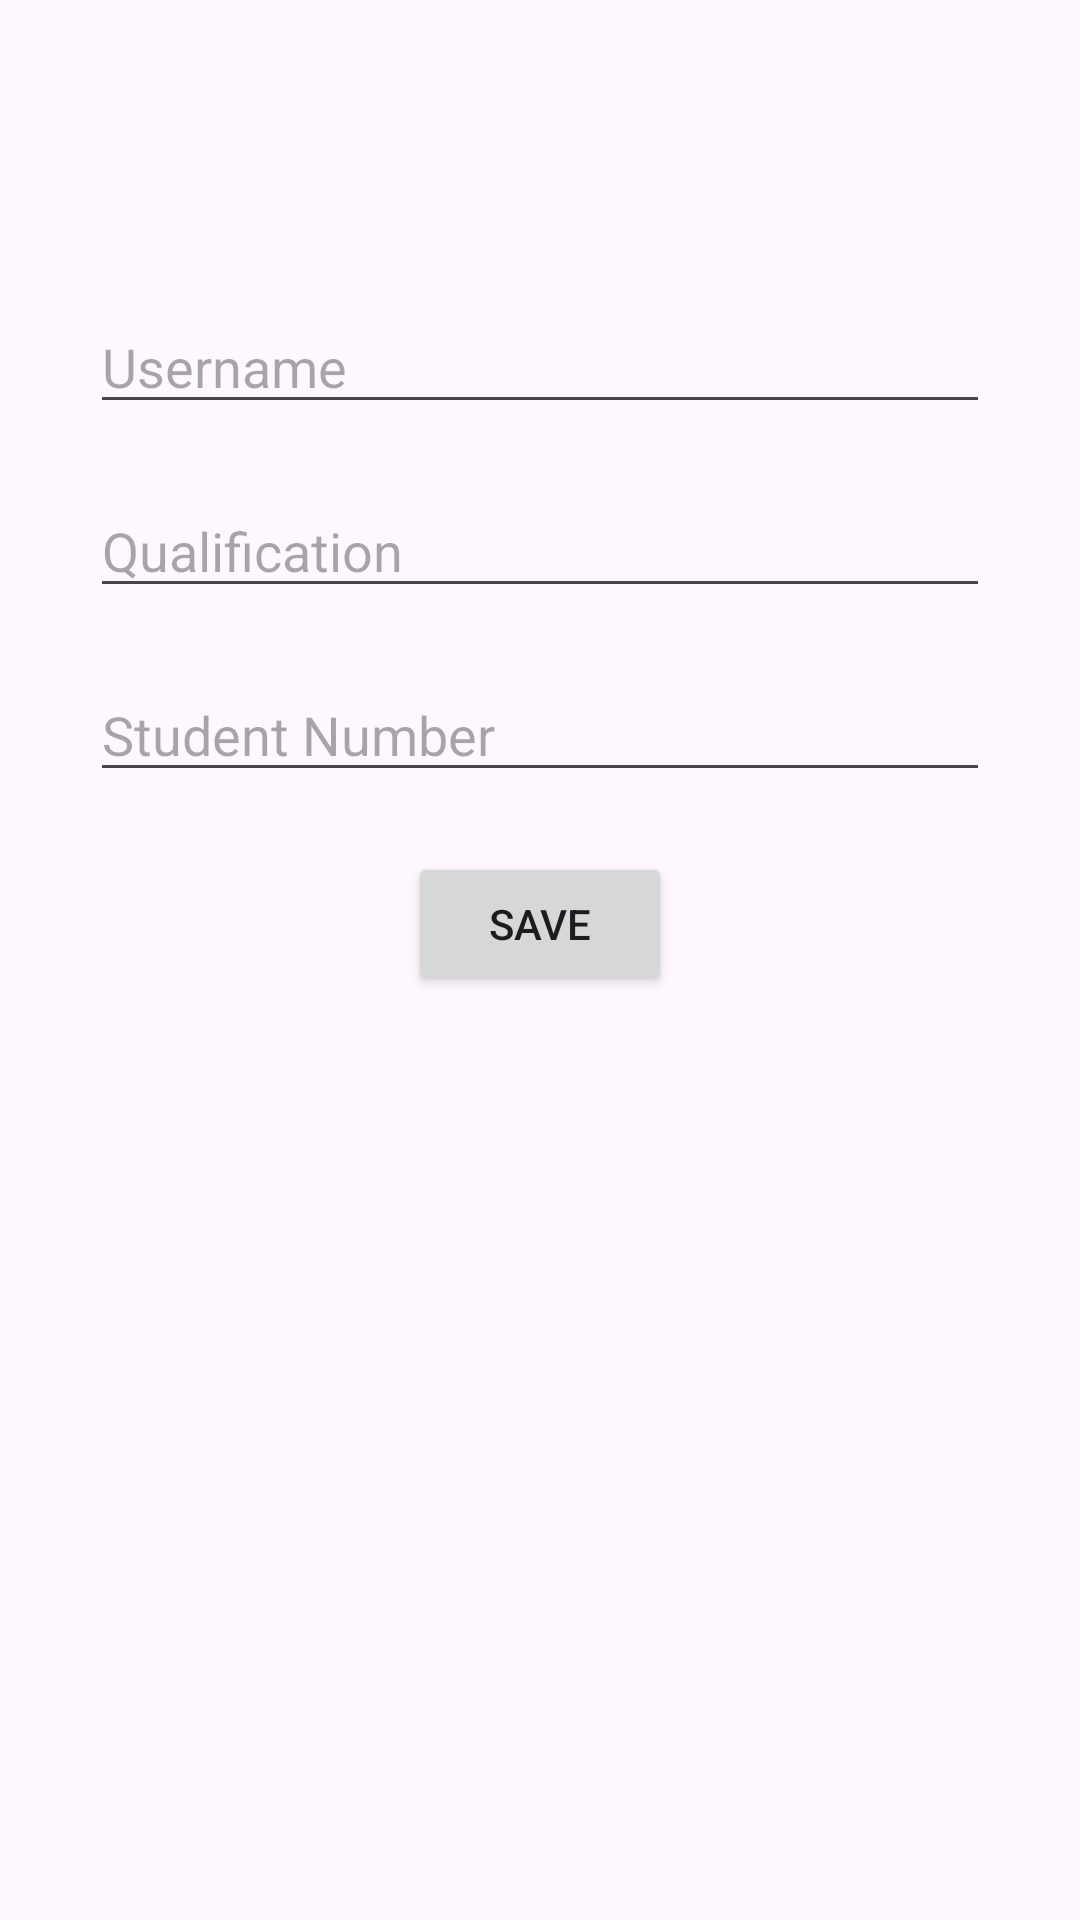

Layout XML and referenced resources for this Android screen:
<!-- AndroidManifest.xml: application theme Theme.IceTask2 -->
<!-- res/layout/activity_profile.xml -->
<?xml version="1.0" encoding="utf-8"?>
<RelativeLayout xmlns:android="http://schemas.android.com/apk/res/android"
    xmlns:tools="http://schemas.android.com/tools"
    android:layout_width="match_parent"
    android:layout_height="match_parent"
    tools:context=".ProfileActivity">

    <EditText
        android:id="@+id/username_editText"
        android:layout_width="match_parent"
        android:layout_height="wrap_content"
        android:hint="Username"
        android:layout_marginStart="30dp"
        android:layout_marginTop="100dp"
        android:layout_marginEnd="30dp"/>

    <EditText
        android:id="@+id/qualification_editText"
        android:layout_width="match_parent"
        android:layout_height="wrap_content"
        android:hint="Qualification"
        android:layout_below="@id/username_editText"
        android:layout_marginStart="30dp"
        android:layout_marginTop="20dp"
        android:layout_marginEnd="30dp"/>

    <EditText
        android:id="@+id/student_number_editText"
        android:layout_width="match_parent"
        android:layout_height="wrap_content"
        android:hint="Student Number"
        android:layout_below="@id/qualification_editText"
        android:layout_marginStart="30dp"
        android:layout_marginTop="20dp"
        android:layout_marginEnd="30dp"/>

    <Button
        android:id="@+id/save_button"
        android:layout_width="wrap_content"
        android:layout_height="wrap_content"
        android:text="Save"
        android:layout_below="@id/student_number_editText"
        android:layout_centerHorizontal="true"
        android:layout_marginTop="20dp"/>

</RelativeLayout>
<!-- resources referenced by this layout -->
<resources>
  <style name="Theme.IceTask2" parent="Base.Theme.IceTask2" />
  <style name="Base.Theme.IceTask2" parent="Theme.Material3.DayNight.NoActionBar">
          
          
      </style>
</resources>
